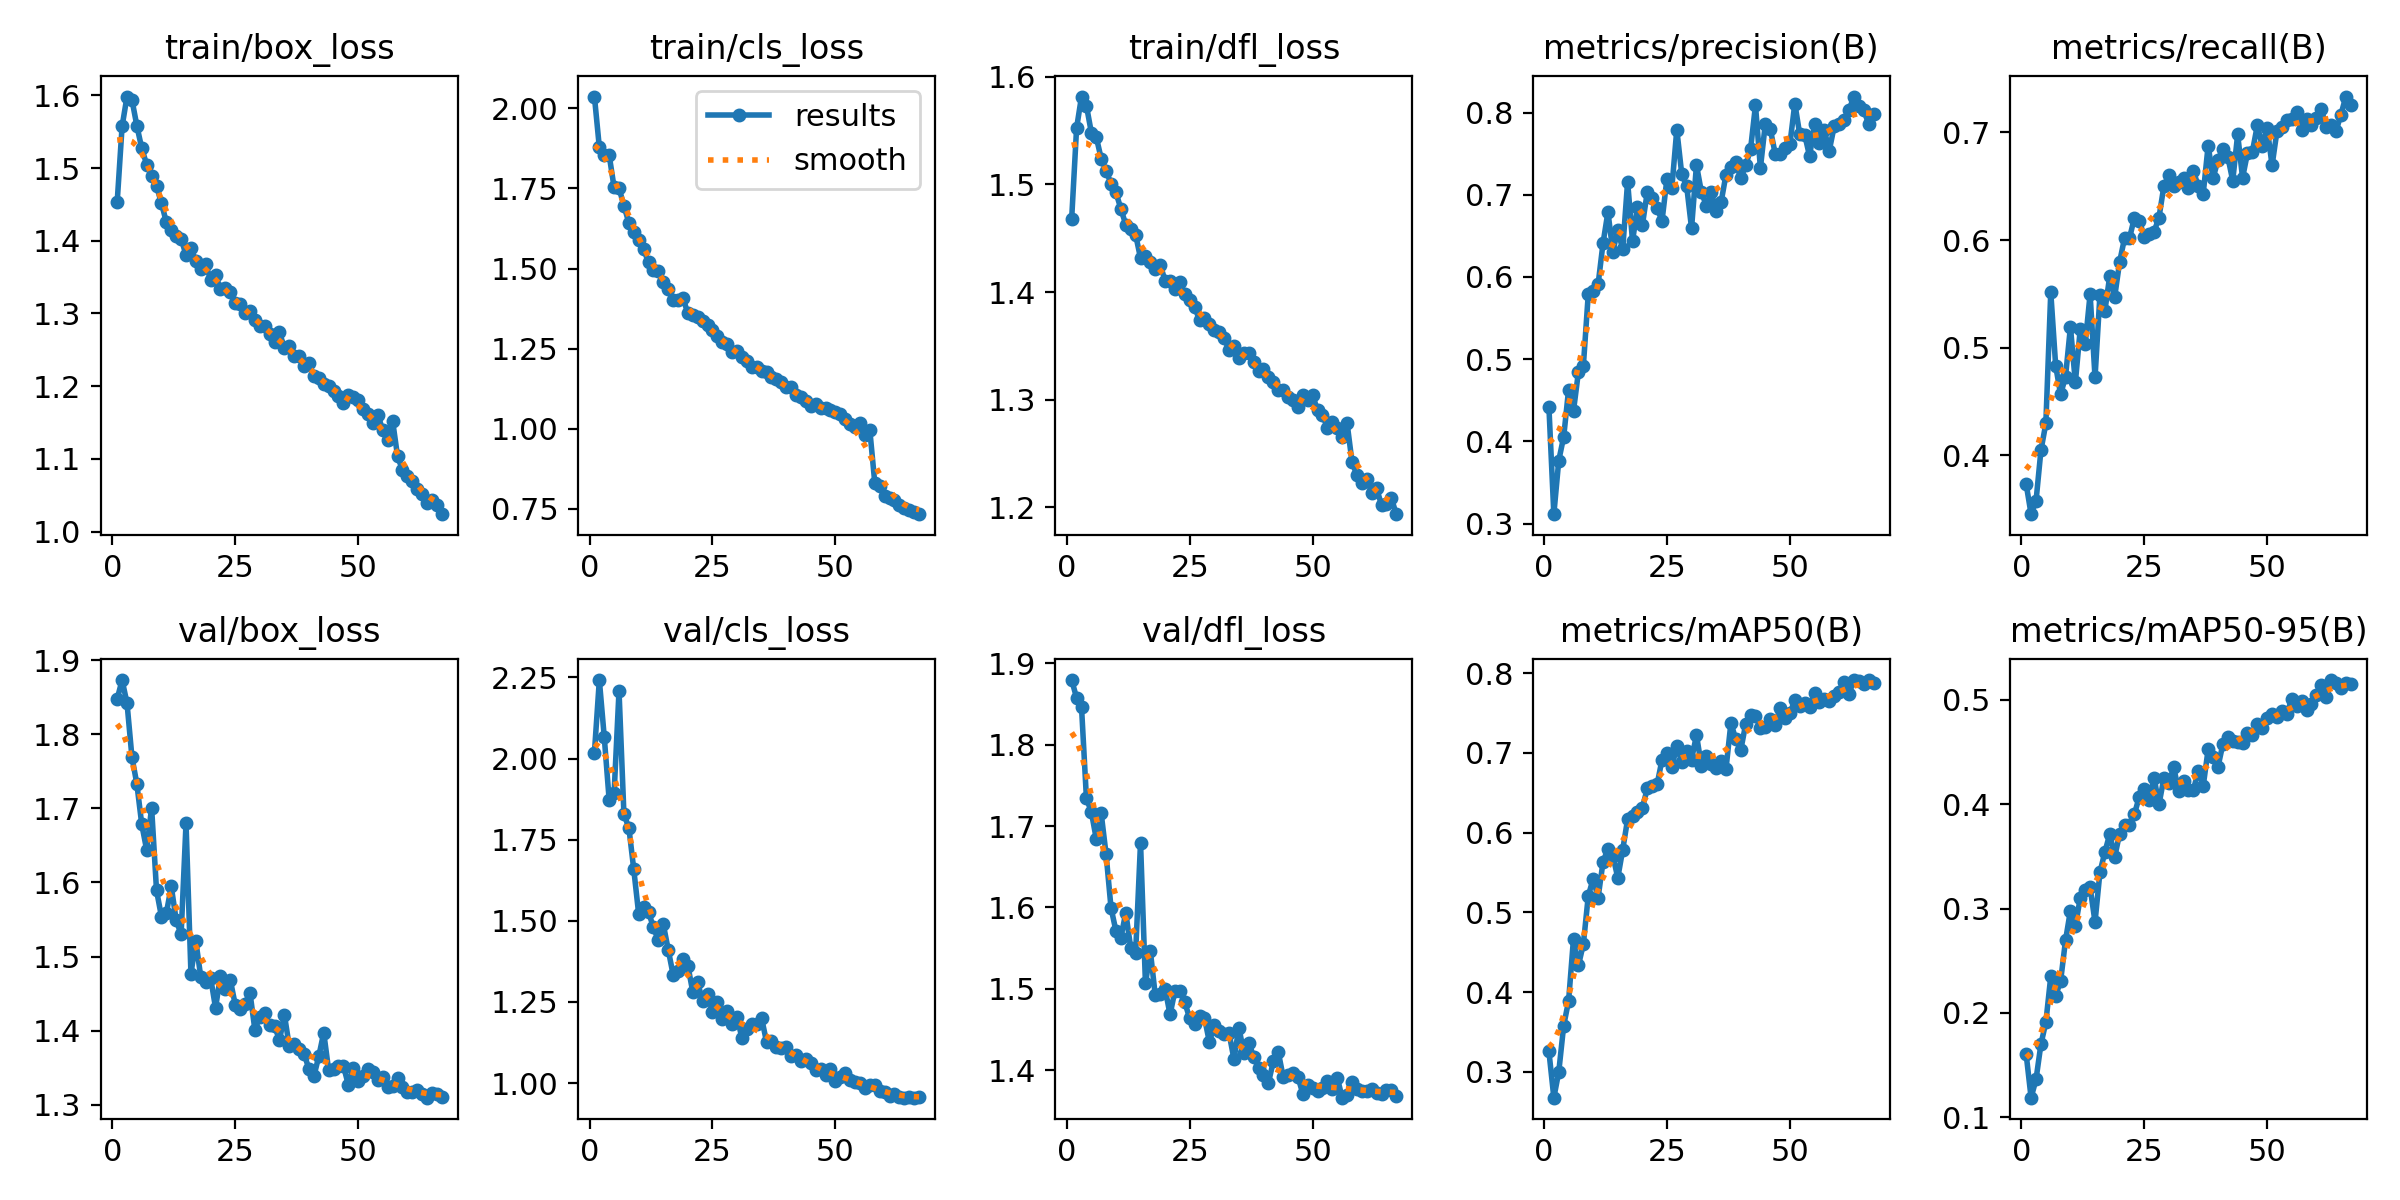

Data behind this chart, as committed beside it:
epoch, time, train/box_loss, train/cls_loss, train/dfl_loss, metrics/precision(B), metrics/recall(B), metrics/mAP50(B), metrics/mAP50-95(B), val/box_loss, val/cls_loss, val/dfl_loss, lr/pg0, lr/pg1, lr/pg2
1, 57.58, 1.453, 2.037, 1.468, 0.4416, 0.3731, 0.3257, 0.1605, 1.848, 2.018, 1.879, 0.0004742, 0.0004742, 0.0004742
2, 113.7, 1.557, 1.878, 1.552, 0.3114, 0.3453, 0.2678, 0.119, 1.873, 2.242, 1.858, 0.0009365, 0.0009365, 0.0009365
3, 169.3, 1.598, 1.855, 1.582, 0.3767, 0.3573, 0.3001, 0.1364, 1.842, 2.066, 1.846, 0.001385, 0.001385, 0.001385
4, 226.7, 1.594, 1.854, 1.573, 0.4054, 0.4045, 0.358, 0.1701, 1.769, 1.872, 1.734, 0.001366, 0.001366, 0.001366
5, 284.9, 1.558, 1.753, 1.548, 0.4629, 0.4296, 0.3892, 0.1911, 1.733, 1.893, 1.717, 0.001345, 0.001345, 0.001345
6, 344.7, 1.527, 1.751, 1.544, 0.4374, 0.5516, 0.4672, 0.2349, 1.678, 2.209, 1.684, 0.001323, 0.001323, 0.001323
7, 403.4, 1.505, 1.696, 1.524, 0.4845, 0.4831, 0.4335, 0.2166, 1.644, 1.828, 1.716, 0.001302, 0.001302, 0.001302
8, 462.3, 1.49, 1.643, 1.513, 0.4918, 0.4565, 0.4603, 0.2306, 1.701, 1.787, 1.665, 0.001281, 0.001281, 0.001281
9, 522.8, 1.475, 1.615, 1.501, 0.5792, 0.473, 0.5205, 0.2695, 1.589, 1.658, 1.599, 0.00126, 0.00126, 0.00126
10, 582.5, 1.452, 1.589, 1.493, 0.5829, 0.5194, 0.5422, 0.298, 1.554, 1.521, 1.571, 0.001239, 0.001239, 0.001239
11, 642.9, 1.425, 1.561, 1.477, 0.591, 0.4677, 0.5186, 0.2828, 1.559, 1.542, 1.563, 0.001218, 0.001218, 0.001218
12, 702, 1.415, 1.519, 1.463, 0.641, 0.5175, 0.563, 0.3103, 1.595, 1.526, 1.594, 0.001197, 0.001197, 0.001197
13, 760.8, 1.407, 1.494, 1.458, 0.6792, 0.5033, 0.58, 0.3178, 1.549, 1.48, 1.55, 0.001176, 0.001176, 0.001176
14, 820.2, 1.403, 1.492, 1.453, 0.6308, 0.5498, 0.5713, 0.3202, 1.53, 1.44, 1.544, 0.001154, 0.001154, 0.001154
15, 880, 1.381, 1.458, 1.431, 0.6573, 0.4723, 0.5433, 0.2871, 1.68, 1.49, 1.68, 0.001133, 0.001133, 0.001133
16, 941.4, 1.39, 1.436, 1.434, 0.6336, 0.5492, 0.5784, 0.3347, 1.477, 1.411, 1.507, 0.001112, 0.001112, 0.001112
17, 1004, 1.373, 1.402, 1.428, 0.716, 0.5341, 0.6168, 0.3539, 1.521, 1.334, 1.546, 0.001091, 0.001091, 0.001091
18, 1066, 1.362, 1.401, 1.422, 0.6434, 0.5669, 0.6211, 0.3714, 1.472, 1.345, 1.492, 0.00107, 0.00107, 0.00107
19, 1127, 1.367, 1.408, 1.425, 0.685, 0.5474, 0.6255, 0.3492, 1.465, 1.381, 1.493, 0.001049, 0.001049, 0.001049
20, 1189, 1.346, 1.36, 1.41, 0.6631, 0.5796, 0.6311, 0.3717, 1.471, 1.362, 1.5, 0.001028, 0.001028, 0.001028
21, 1254, 1.353, 1.355, 1.41, 0.7034, 0.6018, 0.6553, 0.3804, 1.431, 1.281, 1.469, 0.001007, 0.001007, 0.001007
22, 1324, 1.333, 1.348, 1.403, 0.6964, 0.6016, 0.6583, 0.3797, 1.474, 1.31, 1.498, 0.0009856, 0.0009856, 0.0009856
23, 1392, 1.334, 1.337, 1.409, 0.6835, 0.6208, 0.6605, 0.3901, 1.456, 1.252, 1.498, 0.0009645, 0.0009645, 0.0009645
24, 1461, 1.33, 1.325, 1.399, 0.6684, 0.618, 0.6915, 0.407, 1.469, 1.276, 1.483, 0.0009434, 0.0009434, 0.0009434
25, 1528, 1.315, 1.307, 1.393, 0.7196, 0.6033, 0.6995, 0.4146, 1.435, 1.219, 1.464, 0.0009222, 0.0009222, 0.0009222
26, 1595, 1.313, 1.289, 1.387, 0.7089, 0.6053, 0.6819, 0.4039, 1.43, 1.249, 1.457, 0.0009011, 0.0009011, 0.0009011
27, 1659, 1.3, 1.27, 1.374, 0.7793, 0.6077, 0.7089, 0.4252, 1.436, 1.198, 1.467, 0.00088, 0.00088, 0.00088
28, 1721, 1.304, 1.264, 1.375, 0.7255, 0.621, 0.6886, 0.3995, 1.451, 1.222, 1.464, 0.0008589, 0.0008589, 0.0008589
29, 1782, 1.291, 1.239, 1.37, 0.7109, 0.6502, 0.7018, 0.4247, 1.401, 1.183, 1.435, 0.0008378, 0.0008378, 0.0008378
30, 1844, 1.283, 1.244, 1.365, 0.6593, 0.6602, 0.6916, 0.4201, 1.419, 1.205, 1.455, 0.0008167, 0.0008167, 0.0008167
31, 1906, 1.283, 1.225, 1.363, 0.7363, 0.6502, 0.7223, 0.4351, 1.423, 1.137, 1.448, 0.0007955, 0.0007955, 0.0007955
32, 1969, 1.271, 1.212, 1.357, 0.7034, 0.6544, 0.684, 0.4122, 1.407, 1.165, 1.445, 0.0007744, 0.0007744, 0.0007744
33, 2034, 1.261, 1.191, 1.346, 0.6868, 0.6575, 0.6956, 0.4217, 1.407, 1.182, 1.445, 0.0007533, 0.0007533, 0.0007533
34, 2097, 1.274, 1.193, 1.35, 0.7031, 0.648, 0.6865, 0.4135, 1.387, 1.183, 1.414, 0.0007322, 0.0007322, 0.0007322
35, 2159, 1.253, 1.18, 1.338, 0.6804, 0.6642, 0.6808, 0.4133, 1.422, 1.2, 1.452, 0.0007111, 0.0007111, 0.0007111
36, 2223, 1.256, 1.177, 1.343, 0.6907, 0.65, 0.6903, 0.432, 1.379, 1.126, 1.422, 0.00069, 0.00069, 0.00069
37, 2287, 1.241, 1.161, 1.343, 0.7244, 0.6433, 0.6796, 0.4173, 1.382, 1.131, 1.434, 0.0006689, 0.0006689, 0.0006689
38, 2349, 1.242, 1.156, 1.335, 0.7335, 0.6878, 0.7372, 0.4523, 1.375, 1.11, 1.417, 0.0006477, 0.0006477, 0.0006477
39, 2410, 1.228, 1.146, 1.326, 0.7394, 0.6573, 0.7169, 0.4453, 1.369, 1.109, 1.403, 0.0006266, 0.0006266, 0.0006266
40, 2472, 1.231, 1.129, 1.328, 0.72, 0.6746, 0.7031, 0.4356, 1.348, 1.111, 1.394, 0.0006055, 0.0006055, 0.0006055
41, 2535, 1.214, 1.131, 1.321, 0.7357, 0.6844, 0.7358, 0.4574, 1.339, 1.083, 1.384, 0.0005844, 0.0005844, 0.0005844
42, 2601, 1.211, 1.104, 1.316, 0.7556, 0.6774, 0.7469, 0.4637, 1.366, 1.087, 1.411, 0.0005633, 0.0005633, 0.0005633
43, 2665, 1.204, 1.099, 1.309, 0.8089, 0.6552, 0.7463, 0.4606, 1.397, 1.068, 1.423, 0.0005422, 0.0005422, 0.0005422
44, 2728, 1.2, 1.085, 1.309, 0.7326, 0.6981, 0.7312, 0.4595, 1.347, 1.075, 1.392, 0.0005211, 0.0005211, 0.0005211
45, 2792, 1.193, 1.071, 1.303, 0.7865, 0.6579, 0.7328, 0.4588, 1.348, 1.062, 1.394, 0.0004999, 0.0004999, 0.0004999
46, 2856, 1.186, 1.076, 1.299, 0.7803, 0.681, 0.7423, 0.4676, 1.352, 1.041, 1.396, 0.0004788, 0.0004788, 0.0004788
47, 2920, 1.177, 1.064, 1.294, 0.7501, 0.6823, 0.7344, 0.4662, 1.353, 1.043, 1.392, 0.0004577, 0.0004577, 0.0004577
48, 2984, 1.187, 1.065, 1.304, 0.7492, 0.7067, 0.7562, 0.4761, 1.327, 1.026, 1.371, 0.0004366, 0.0004366, 0.0004366
49, 3048, 1.186, 1.059, 1.3, 0.7575, 0.6878, 0.7432, 0.4727, 1.35, 1.042, 1.382, 0.0004155, 0.0004155, 0.0004155
50, 3112, 1.182, 1.053, 1.304, 0.7618, 0.7042, 0.7498, 0.4824, 1.332, 1.006, 1.378, 0.0003944, 0.0003944, 0.0003944
51, 3176, 1.169, 1.045, 1.29, 0.8111, 0.6694, 0.7659, 0.4864, 1.339, 1.019, 1.374, 0.0003732, 0.0003732, 0.0003732
52, 3240, 1.162, 1.03, 1.285, 0.7735, 0.7015, 0.7593, 0.4836, 1.348, 1.031, 1.378, 0.0003521, 0.0003521, 0.0003521
53, 3307, 1.15, 1.015, 1.274, 0.7733, 0.7055, 0.7623, 0.4891, 1.344, 1.011, 1.387, 0.000331, 0.000331, 0.000331
54, 3371, 1.161, 1.006, 1.279, 0.7469, 0.7116, 0.7569, 0.4863, 1.333, 1.004, 1.377, 0.0003099, 0.0003099, 0.0003099
55, 3435, 1.139, 1.018, 1.274, 0.786, 0.7128, 0.775, 0.5005, 1.338, 0.9988, 1.391, 0.0002888, 0.0002888, 0.0002888
56, 3500, 1.126, 0.98, 1.265, 0.7636, 0.7192, 0.7632, 0.4935, 1.325, 0.9833, 1.366, 0.0002677, 0.0002677, 0.0002677
57, 3565, 1.153, 0.9949, 1.278, 0.7784, 0.7025, 0.7678, 0.4986, 1.325, 0.9926, 1.37, 0.0002466, 0.0002466, 0.0002466
58, 3640, 1.104, 0.8315, 1.242, 0.7537, 0.7124, 0.765, 0.4903, 1.336, 0.995, 1.385, 0.0002254, 0.0002254, 0.0002254
59, 3703, 1.085, 0.8198, 1.23, 0.7832, 0.7067, 0.7712, 0.4957, 1.325, 0.9759, 1.377, 0.0002043, 0.0002043, 0.0002043
60, 3766, 1.077, 0.7903, 1.223, 0.7861, 0.7131, 0.7765, 0.5045, 1.317, 0.971, 1.375, 0.0001832, 0.0001832, 0.0001832
... 7 more rows
